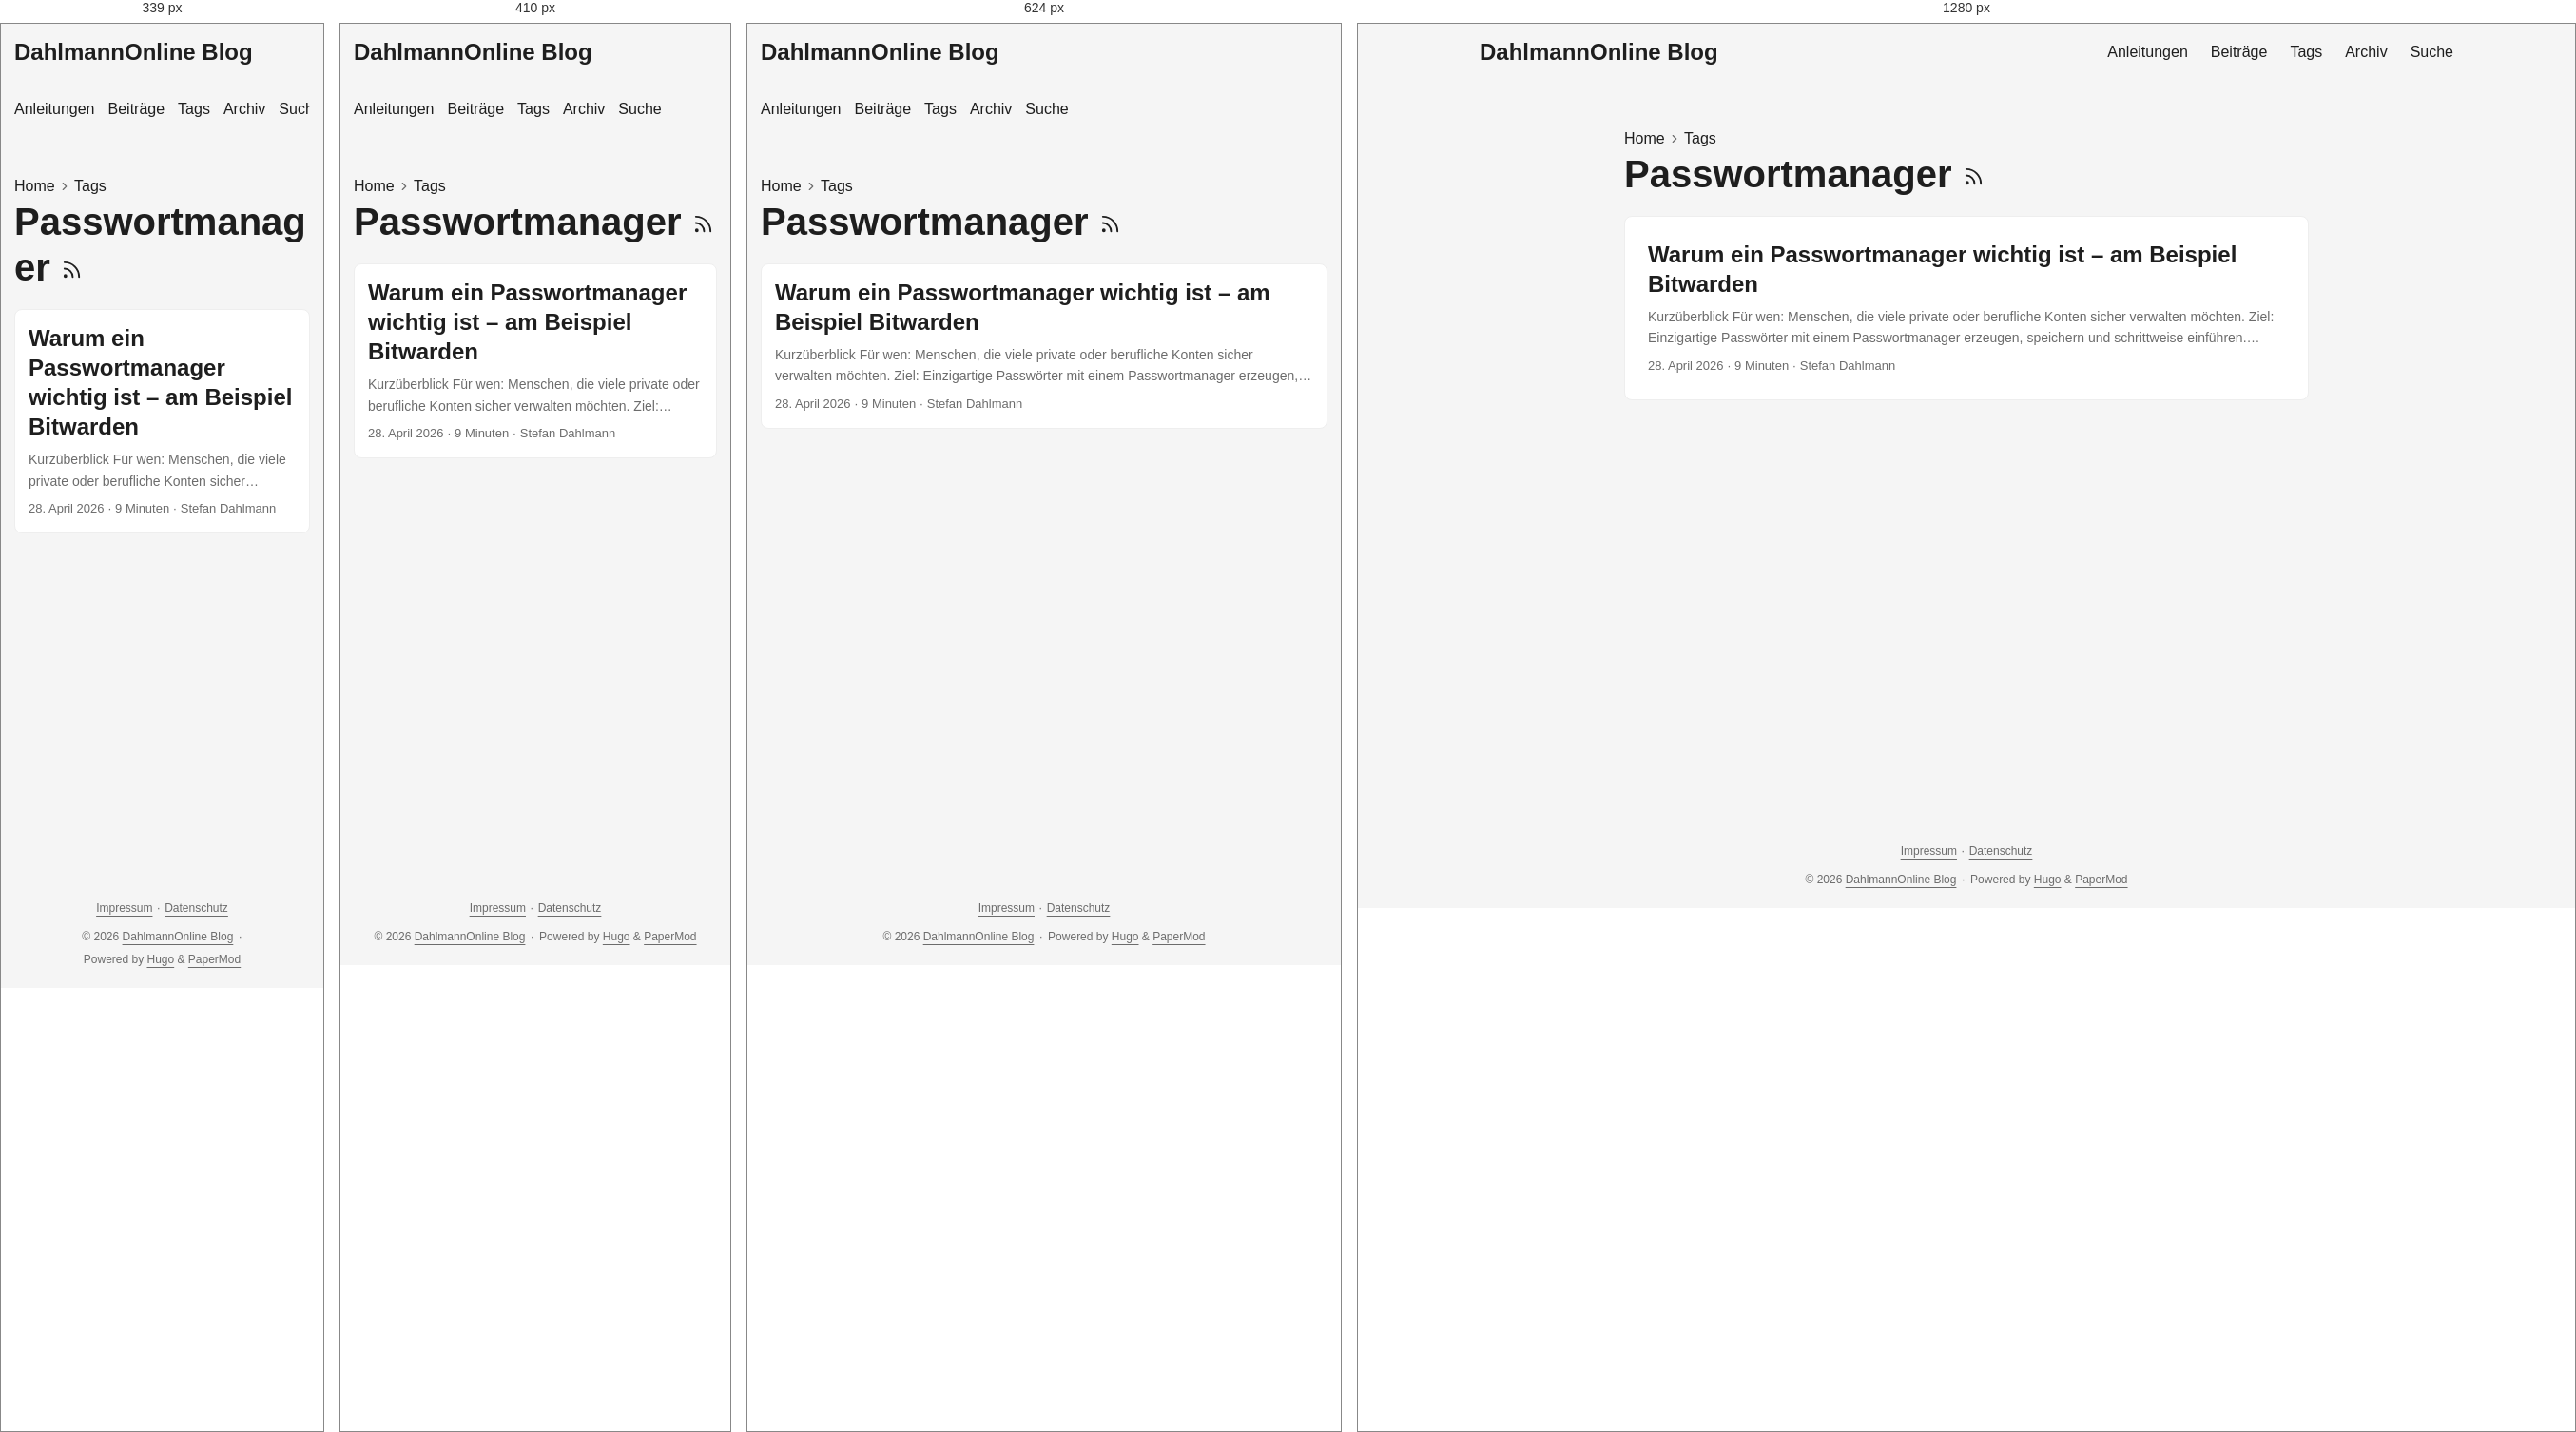
Rendered at 339 px, 410 px, 624 px and 1280 px, left to right.

<!-- file: index.html -->
<!doctype html><html lang=de-DE dir=auto data-theme=auto><head><meta charset=utf-8><meta http-equiv=X-UA-Compatible content="IE=edge"><meta name=viewport content="width=device-width,initial-scale=1,shrink-to-fit=no"><meta name=robots content="index, follow"><title>Passwortmanager | DahlmannOnline Blog</title><meta name=keywords content><meta name=description content="Praxisnahe Anleitungen und persönliche Beiträge zu Unterricht, Schul-IT, digitaler Arbeitsorganisation und Open Source."><meta name=author content="Stefan Dahlmann"><link rel=canonical href=https://blog.dahlmannonline.com/tags/passwortmanager/><link crossorigin=anonymous href=/assets/css/stylesheet.0b45af2f792fcb1ee5ce42b79edd0a46eb499ca7ac19c5c2a68d2245f5d605e2.css integrity="sha256-C0WvL3kvyx7lzkK3nt0KRutJnKesGcXCpo0iRfXWBeI=" rel="preload stylesheet" as=style><link rel=icon href=https://blog.dahlmannonline.com/favicon.ico><link rel=icon type=image/png sizes=16x16 href=https://blog.dahlmannonline.com/favicon-16x16.png><link rel=icon type=image/png sizes=32x32 href=https://blog.dahlmannonline.com/favicon-32x32.png><link rel=apple-touch-icon href=https://blog.dahlmannonline.com/apple-touch-icon.png><link rel=mask-icon href=https://blog.dahlmannonline.com/safari-pinned-tab.svg><meta name=theme-color content="#2e2e33"><meta name=msapplication-TileColor content="#2e2e33"><link rel=alternate type=application/rss+xml href=https://blog.dahlmannonline.com/tags/passwortmanager/index.xml title=rss><link rel=alternate hreflang=de href=https://blog.dahlmannonline.com/tags/passwortmanager/><noscript><style>#theme-toggle,.top-link{display:none}</style><style>@media(prefers-color-scheme:dark){:root{--theme:rgb(29, 30, 32);--entry:rgb(46, 46, 51);--primary:rgb(218, 218, 219);--secondary:rgb(155, 156, 157);--tertiary:rgb(65, 66, 68);--content:rgb(196, 196, 197);--code-block-bg:rgb(46, 46, 51);--code-bg:rgb(55, 56, 62);--border:rgb(51, 51, 51);color-scheme:dark}.list{background:var(--theme)}.toc{background:var(--entry)}}</style></noscript><script>localStorage.getItem("pref-theme")==="dark"?document.querySelector("html").dataset.theme="dark":localStorage.getItem("pref-theme")==="light"?document.querySelector("html").dataset.theme="light":window.matchMedia("(prefers-color-scheme: dark)").matches?document.querySelector("html").dataset.theme="dark":document.querySelector("html").dataset.theme="light"</script><meta property="og:url" content="https://blog.dahlmannonline.com/tags/passwortmanager/"><meta property="og:site_name" content="DahlmannOnline Blog"><meta property="og:title" content="Passwortmanager"><meta property="og:description" content><meta property="og:locale" content="de_DE"><meta property="og:type" content="website"><meta name=twitter:card content="summary"><meta name=twitter:title content="Passwortmanager"><meta name=twitter:description content="Praxisnahe Anleitungen und persönliche Beiträge zu Unterricht, Schul-IT, digitaler Arbeitsorganisation und Open Source."></head><body class=list id=top><header class=header><nav class=header-nav><div class=logo><a href=https://blog.dahlmannonline.com/ accesskey=h title="DahlmannOnline Blog (Alt + H)">DahlmannOnline Blog</a><div class=logo-switches><button id=theme-toggle class=theme-toggle accesskey=t title="(Alt + T)" aria-label="Toggle theme">
<svg class="moon" width="18" height="18" viewBox="0 0 24 24" fill="none" stroke="currentColor" stroke-width="2" stroke-linecap="round" stroke-linejoin="round"><path d="M21 12.79A9 9 0 1111.21 3 7 7 0 0021 12.79z"/></svg>
<svg class="sun" width="18" height="18" viewBox="0 0 24 24" fill="none" stroke="currentColor" stroke-width="2" stroke-linecap="round" stroke-linejoin="round"><circle cx="12" cy="12" r="5"/><line x1="12" y1="1" x2="12" y2="3"/><line x1="12" y1="21" x2="12" y2="23"/><line x1="4.22" y1="4.22" x2="5.64" y2="5.64"/><line x1="18.36" y1="18.36" x2="19.78" y2="19.78"/><line x1="1" y1="12" x2="3" y2="12"/><line x1="21" y1="12" x2="23" y2="12"/><line x1="4.22" y1="19.78" x2="5.64" y2="18.36"/><line x1="18.36" y1="5.64" x2="19.78" y2="4.22"/></svg></button></div></div><ul id=menu class=menu><li><a href=https://blog.dahlmannonline.com/anleitungen/ title=Anleitungen><span>Anleitungen</span></a></li><li><a href=https://blog.dahlmannonline.com/posts/ title=Beiträge><span>Beiträge</span></a></li><li><a href=https://blog.dahlmannonline.com/tags/ title=Tags><span>Tags</span></a></li><li><a href=https://blog.dahlmannonline.com/archives/ title=Archiv><span>Archiv</span></a></li><li><a href=https://blog.dahlmannonline.com/suche/ title=Suche><span>Suche</span></a></li></ul></nav></header><main class=main><header class=page-header><nav class=breadcrumbs role=navigation aria-label=Breadcrumb><a href=https://blog.dahlmannonline.com/>Home</a>
<svg viewBox="0 0 24 24" fill="none" stroke="currentColor" stroke-width="2" stroke-linecap="round" stroke-linejoin="round" class="feather feather-chevron-right"><polyline points="9 18 15 12 9 6"/></svg>
<a href=https://blog.dahlmannonline.com/tags/>Tags</a></nav><h1>Passwortmanager
<a href=/tags/passwortmanager/index.xml title=RSS aria-label=RSS><svg viewBox="0 0 24 24" fill="none" stroke="currentColor" stroke-width="2" stroke-linecap="round" stroke-linejoin="round" height="23"><path d="M4 11a9 9 0 019 9"/><path d="M4 4a16 16 0 0116 16"/><circle cx="5" cy="19" r="1"/></svg></a></h1></header><article class="post-entry tag-entry"><header class=entry-header><h2 class=entry-hint-parent>Warum ein Passwortmanager wichtig ist – am Beispiel Bitwarden</h2></header><div class=entry-content><p>Kurzüberblick Für wen: Menschen, die viele private oder berufliche Konten sicher verwalten möchten. Ziel: Einzigartige Passwörter mit einem Passwortmanager erzeugen, speichern und schrittweise einführen. Voraussetzungen und Rechte: Eigene E-Mail-Adresse und Installationsrecht für die gewünschte Browser-Erweiterung; für dienstliche Konten gelten zusätzlich die Vorgaben der Schule bzw. des Arbeitgebers. Dauer: Etwa 30–60 Minuten für Konto, Master-Passphrase, Zwei-Faktor-Authentifizierung und ersten Login. Geprüfter Stand: 26.08.2026; Oberflächen und Tarifdetails können sich ändern. Passwörter sind ein zentraler Bestandteil unseres digitalen Alltags. Wir brauchen sie für E-Mail-Konten, Online-Shops, Streaming-Dienste, soziale Netzwerke, Banking, Cloud-Speicher und viele weitere Dienste.
...</p></div><footer class=entry-footer><span title='2026-04-28 00:00:00 +0000 UTC'>28. April 2026</span>&nbsp;·&nbsp;<span>9 Minuten</span>&nbsp;·&nbsp;<span>Stefan Dahlmann</span></footer><a class=entry-link aria-label="post link to Warum ein Passwortmanager wichtig ist – am Beispiel Bitwarden" href=https://blog.dahlmannonline.com/posts/bedeutung-von-passwortmanagern/></a></article></main><footer class=footer><nav class=footer-legal aria-label="Rechtliche Informationen"><a href=/impressum/>Impressum</a>
<span aria-hidden=true>· </span><a href=/datenschutz/>Datenschutz</a></nav><span>&copy; 2026 <a href=https://blog.dahlmannonline.com/>DahlmannOnline Blog</a></span>
<span aria-hidden=true>· </span><span>Powered by <a href=https://gohugo.io/ rel="noopener noreferrer" target=_blank>Hugo</a> & <a href=https://github.com/adityatelange/hugo-PaperMod/ rel="noopener noreferrer" target=_blank>PaperMod</a></span></footer><a href=#top id=top-link class="top-link hidden" aria-label="Nach oben" title="Nach oben (Alt + G)" accesskey=g><svg viewBox="0 0 24 24" fill="none" stroke="currentColor" stroke-width="2" stroke-linecap="round" stroke-linejoin="round"><polyline points="17 11 12 6 7 11"/><polyline points="17 18 12 13 7 18"/></svg>
</a><script>document.addEventListener("DOMContentLoaded",()=>{document.querySelectorAll("pre, .md-content code").forEach(e=>{e.scrollWidth>e.clientWidth&&!e.hasAttribute("tabindex")&&e.setAttribute("tabindex","0")})})</script><script>const menu=document.getElementById("menu");if(menu){const e=localStorage.getItem("menu-scroll-position");e&&(menu.scrollLeft=parseInt(e,10)),menu.onscroll=()=>localStorage.setItem("menu-scroll-position",menu.scrollLeft)}document.querySelectorAll('a[href^="#"]').forEach(e=>e.addEventListener("click",function(e){const t=this.getAttribute("href").substring(1),n=document.getElementById(decodeURIComponent(t));if(!n)return;e.preventDefault(),n.scrollIntoView({behavior:window.matchMedia("(prefers-reduced-motion: reduce)").matches?"auto":"smooth"}),t==="top"?history.replaceState(null,"",location.pathname+location.search):history.pushState(null,"",`#${t}`)}))</script><script>const toplink=document.getElementById("top-link");window.addEventListener("scroll",()=>toplink.classList.toggle("hidden",document.documentElement.scrollTop<=window.innerHeight))</script><script>document.getElementById("theme-toggle")?.addEventListener("click",()=>{const e=document.documentElement;e.dataset.theme=e.dataset.theme==="dark"?"light":"dark",localStorage.setItem("pref-theme",e.dataset.theme)})</script></body></html>

/* @media block from stylesheet.0b45af2f792fcb1ee5ce42b79edd0a46eb499ca7ac19c5c2a68d2245f5d605e2.css */
@media screen and (max-width:768px){:root{--gap:14px}.profile img{transform:scale(.85)}.first-entry{min-height:260px}.archive-month{flex-direction:column}.archive-year{margin-top:20px}.footer{padding:calc((var(--footer-height) - var(--gap) - 10px)/2)var(--gap)}}

/* @media block from stylesheet.0b45af2f792fcb1ee5ce42b79edd0a46eb499ca7ac19c5c2a68d2245f5d605e2.css */
@media screen and (max-width:900px){.list .top-link{transform:translateY(-5rem)}}

/* @media block from stylesheet.0b45af2f792fcb1ee5ce42b79edd0a46eb499ca7ac19c5c2a68d2245f5d605e2.css */
@media screen and (max-width:340px){.share-buttons{justify-content:unset}}

/* @media block from stylesheet.0b45af2f792fcb1ee5ce42b79edd0a46eb499ca7ac19c5c2a68d2245f5d605e2.css */
@media(max-width:480px){.home-actions a{width:100%;text-align:center}}